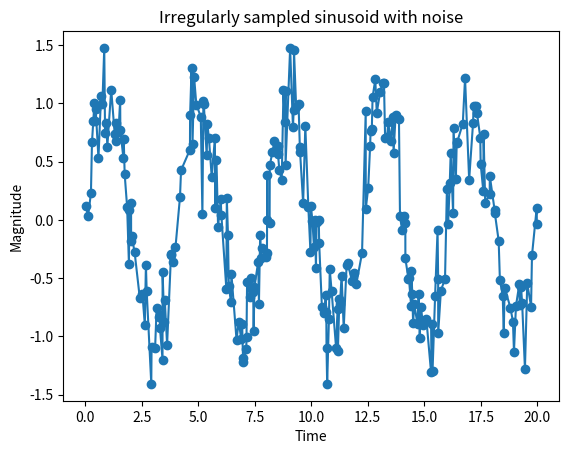

This chart was generated by the following Python code:
# V.2.5

import numpy as np
import matplotlib.pyplot as plt


# __all__ = ['TimeSampler']


class TimeSampler:
    """TimeSampler determines how and when samples will be taken from signal and noise.
    Samples timestamps for regular and irregular time signals

    Parameters
    ----------
    start_time: float/int (default 0)
                Time sampling of time series starts
    stop_time: float/int (default 10)
                Time sampling of time series stops

    """

    def __init__(self, start_time=0, stop_time=10):
        self.start_time = start_time
        self.stop_time = stop_time

    def sample_regular_time(self, num_points=None, resolution=None):
        """
        Samples regularly spaced time using the number of points or the
        resolution of the signal. Only one of the parameters is to be
        initialized. The resolution keyword argument is given priority.

        Parameters
        ----------
        num_points: int (default None)
            Number of points in time series
        resolution: float/int (default None)
            Resolution of the time series

        Returns
        -------
        numpy array
            Regularly sampled timestamps

        """
        if num_points is None and resolution is None:
            raise ValueError("One of the keyword arguments must be initialized.")
        if resolution is not None:
            time_vector = np.arange(self.start_time, self.stop_time,
                                    resolution)
            return time_vector
        else:
            time_vector = np.linspace(self.start_time, self.stop_time,
                                      num_points)
            return time_vector

    def sample_irregular_time(self, num_points=None, resolution=None,
                              keep_percentage=100):
        """
        Samples regularly spaced time using the number of points or the
        resolution of the signal. Only one of the parameters is to be
        initialized. The resolution keyword argument is given priority.

        Parameters
        ----------
        num_points: int (default None)
            Number of points in time series
        resolution: float/int (default None)
            Resolution of the time series
        keep_percentage: int(default 100)
            Percentage of points to be retained in the irregular series

        Returns
        -------
        numpy array
            Irregularly sampled timestamps

        """
        if num_points is None and resolution is None:
            raise ValueError("One of the keyword arguments must be initialized.")
        if resolution is not None:
            time_vector = np.arange(self.start_time, self.stop_time,
                                    resolution)
        else:
            time_vector = np.linspace(self.start_time, self.stop_time,
                                      num_points)
            resolution = float(self.stop_time-self.start_time)/num_points
        time_vector = self._select_random_indices(time_vector,
                                                  keep_percentage)
        return self._create_perturbations(time_vector, resolution)

    def _create_perturbations(self, time_vector, resolution):
        """
        Internal functions to create perturbations in timestamps

        Parameters
        ----------
        time_vector: numpy array
            timestamp vector

        resolution: float/int
            resolution of the time series

        Returns
        -------
        numpy array
            Irregularly sampled timestamps with perturbations

        """
        sample_perturbations = np.random.normal(loc=0.0, scale=resolution,
                                                size=len(time_vector))
        time_vector = time_vector + sample_perturbations
        return np.sort(time_vector)

    def _select_random_indices(self, time_vector, keep_percentage):
        """
        Internal functions to randomly select timestamps

        Parameters
        ----------
        time_vector: numpy array
            timestamp vector

        keep_percentage: float/int
            percentage of points retained

        Returns
        -------
        numpy array
            Irregularly sampled timestamps

        """
        num_points = len(time_vector)
        num_select_points = int(keep_percentage*num_points/100)
        index = np.sort(np.random.choice(num_points, size=num_select_points,
                                         replace=False))
        return time_vector[index]


class TimeSeries:
    """A TimeSeries object is the main interface from which to sample time series.
    You have to provide at least a signal generator; a noise generator is optional.
    It is recommended to set the sampling frequency.

    Parameters
    ----------
    signal_generator : Signal object
        signal object for time series
    noise_generator : Noise object
        noise object for time series

    """

    def __init__(self, signal_generator, noise_generator=None):
        self.signal_generator = signal_generator
        self.noise_generator = noise_generator

    def sample(self, time_vector):
        """Samples from the specified TimeSeries.

        Parameters
        ----------
        time_vector : numpy array
            Times at which to generate a sample

        Returns
        -------
        samples, signals, errors, : tuple (array, array, array)
            Returns samples, and the signals and errors they were constructed from
        """

        # Vectorize if possible
        if self.signal_generator.vectorizable and not self.noise_generator is None and self.noise_generator.vectorizable:
            signals = self.signal_generator.sample_vectorized(time_vector)
            errors = self.noise_generator.sample_vectorized(time_vector)
            samples = signals + errors
        elif self.signal_generator.vectorizable and self.noise_generator is None:
            signals = self.signal_generator.sample_vectorized(time_vector)
            errors = np.zeros(len(time_vector))
            samples = signals
        else:
            n_samples = len(time_vector)
            samples = np.zeros(n_samples)  # Signal and errors combined
            signals = np.zeros(n_samples)  # Signal samples
            errors = np.zeros(n_samples)  # Handle errors seprately
            times = np.arange(n_samples)

            # Sample iteratively, while providing access to all previously sampled steps
            for i in range(n_samples):
                # Get time
                t = time_vector[i]
                # Sample error
                if not self.noise_generator is None:
                    errors[i] = self.noise_generator.sample_next(t, samples[:i - 1], errors[:i - 1])

                # Sample signal
                signal = self.signal_generator.sample_next(t, samples[:i - 1], errors[:i - 1])
                signals[i] = signal

                # Compound signal and noise
                samples[i] = signals[i] + errors[i]

        # Return both times and samples, as well as signals and errors
        return samples, signals, errors


class BaseNoise:
    """BaseNoise class

    Signature for all noise classes.

    """

    def __init__(self):
        raise NotImplementedError

    def sample_next(self, t, samples, errors):  # We provide t for irregularly sampled timeseries
        """Samples next point based on history of samples and errors

        Parameters
        ----------
        t : int
            time
        samples : array-like
            all samples taken so far
        errors : array-like
            all errors sampled so far

        Returns
        -------
        float
            sampled error for time t

        """
        raise NotImplementedError


class BaseSignal:
    """BaseSignal class

    Signature for all signal classes.

    """

    def __init__(self):
        raise NotImplementedError

    def sample_next(self, time, samples, errors):
        """Samples next point based on history of samples and errors

        Parameters
        ----------
        time : int
            time
        samples : array-like
            all samples taken so far
        errors : array-like
            all errors sampled so far

        Returns
        -------
        float
            sampled signal for time t

        """
        raise NotImplementedError

    def sample_vectorized(self, time_vector):
        """Samples for all time points in input

        Parameters
        ----------
        time_vector : array like
            all time stamps to be sampled

        Returns
        -------
        float
            sampled signal for time t

        """
        raise NotImplementedError


class GaussianNoise(BaseNoise):
    """Gaussian noise generator.
    This class adds uncorrelated, additive white noise to your signal.

    Attributes
    ----------
    mean : float
        mean for the noise
    std : float
        standard deviation for the noise

    """

    def __init__(self, mean=0, std=1.):
        self.vectorizable = True
        self.mean = mean
        self.std = std

    def sample_next(self, t, samples, errors):
        return np.random.normal(loc=self.mean, scale=self.std, size=1)

    def sample_vectorized(self, time_vector):
        n_samples = len(time_vector)
        return np.random.normal(loc=self.mean, scale=self.std, size=n_samples)


class Sinusoidal(BaseSignal):
    """Signal generator for harmonic (sinusoidal) waves.

    Parameters
    ----------
    amplitude : number (default 1.0)
        Amplitude of the harmonic series
    frequency : number (default 1.0)
        Frequency of the harmonic series
    ftype : function (default np.sin)
        Harmonic function

    """

    def __init__(self, amplitude=1.0, frequency=1.0, ftype=np.sin):
        self.vectorizable = True
        self.amplitude = amplitude
        self.ftype = ftype
        self.frequency = frequency

    def sample_next(self, time, samples, errors):
        """Sample a single time point

        Parameters
        ----------
        time : number
            Time at which a sample was required

        Returns
        -------
        float
            sampled signal for time t

        """
        return self.amplitude * self.ftype(2*np.pi*self.frequency*time)

    def sample_vectorized(self, time_vector):
        """Sample entire series based off of time vector

        Parameters
        ----------
        time_vector : array-like
            Timestamps for signal generation

        Returns
        -------
        array-like
            sampled signal for time vector

        """
        if self.vectorizable is True:
            signal = self.amplitude * self.ftype(2*np.pi*self.frequency *
                                                 time_vector)
            return signal
        else:
            raise ValueError("Signal type not vectorizable")


class GaussianProcess(BaseSignal):
    """Gaussian Process time series sampler

    Samples time series from Gaussian Process with selected covariance function (kernel).

    Parameters
    ----------
    kernel : {'SE', 'Constant', 'Exponential', 'RQ', 'Linear', 'Matern', 'Periodic'}
        the kernel type, as described in [1]_ and [2]_, which can be:

        - `Constant`. All covariances set to `variance`
        - `Exponential`. Ornstein-Uhlenbeck kernel. Optionally, set keyword `gamma` for a gamma-exponential kernel
        - `SE`, the squared exponential.
        - `RQ`, the rational quadratic. To use this kernel, set keyword argument `alpha`
        - `Linear`. To use this kernel, set keyword arguments `c` and `offset`
        - `Matern`. To use this kernel, set keyword argument `nu`
        - `Periodic`. To use this kernel, set keyword argument `p` for the period

    mean : float
        the mean of the gaussian process
    variance : float
        the output variance of the gaussian process (sigma^2)
    lengthscale : float
            the characteristic lengthscale used to generate the covariance matrix

    References
    ----------
    .. [1] URL: http://www.cs.toronto.edu/~duvenaud/cookbook/index.html
    .. [2] Rasmussen, C.E., 2006. Gaussian processes for machine learning. URL: https://pdfs.semanticscholar.org/a9fe/ab0fe858dbde2eecff8b1f7c629cc6aff8ad.pdf

    """

    def __init__(self, kernel="SE", lengthscale=1., mean=0., variance=1., c=1., gamma=1., alpha=1., offset=0., nu=5./2, p=1.):
        self.vectorizable = True
        self.lengthscale = lengthscale
        self.mean = mean
        self.variance = variance
        self.kernel = kernel
        self.kernel_function = {"Constant": lambda x1, x2: variance,
                                "Exponential": lambda x1, x2: variance * np.exp(-np.power(np.abs(x1 - x2) / lengthscale, gamma)),
                                "SE": lambda x1, x2: variance * np.exp(- np.square(x1 - x2) / (2 * np.square(lengthscale))),
                                "RQ": lambda x1, x2: variance * np.power((1 + np.square(x1 - x2) / (2 * alpha * np.square(lengthscale))), -alpha),
                                "Linear": lambda x1, x2: variance * (x1 - c) * (x2 - c) + offset,
                                "Matern": lambda x1, x2: variance if x1 - x2 == 0. else variance * (np.power(2, 1 - nu) / scipy.special.gamma(nu)) * np.power(np.sqrt(2 * nu) * np.abs(x1 - x2) / lengthscale, nu) * scipy.special.kv(nu, np.sqrt(2 * nu) * np.abs(x1 - x2) / lengthscale),
                                "Periodic": lambda x1, x2: variance * np.exp(- 2 * np.square(np.sin(np.pi * np.abs(x1 - x2) / p))),
                                }[kernel]

    def sample_next(self, time, samples, errors):
        """Sample a single time point

        Parameters
        ----------
        time : number
            Time at which a sample was required

        Returns
        -------
        float
            sampled signal for time t

        """
        raise NotImplementedError

    def sample_vectorized(self, time_vector):
        """Sample entire series based off of time vector

        Parameters
        ----------
        time_vector : array-like
            Timestamps for signal generation

        Returns
        -------
        array-like
            sampled signal for time vector

        """
        cartesian_time = np.dstack(np.meshgrid(time_vector, time_vector)).reshape(-1, 2)
        covariance_matrix = (np.vectorize(self.kernel_function)(
            cartesian_time[:, 0], cartesian_time[:, 1])).reshape(-1, time_vector.shape[0])
        # Add small value to diagonal for numerical stability
        covariance_matrix[np.diag_indices_from(covariance_matrix)] += 1e-12
        return np.random.multivariate_normal(mean=np.full(shape=(time_vector.shape[0],), fill_value=self.mean), cov=covariance_matrix)


time_sampler = TimeSampler(stop_time=20)
print(time_sampler)
irregular_time_samples = time_sampler.sample_irregular_time(num_points=500, keep_percentage=50)
print(irregular_time_samples)
sinusoid = Sinusoidal(frequency=0.25)
print(sinusoid)
white_noise = GaussianNoise(std=0.25)
print(white_noise)
timeseries = TimeSeries(sinusoid, noise_generator=white_noise)
print(timeseries)
samples, signals, errors = timeseries.sample(irregular_time_samples)

# NOTE: plot samples for ramdomness


# plt.figure(figsize=(1300, 525))  # figma


plt.plot(irregular_time_samples, samples, marker='o')
plt.xlabel('Time')
plt.ylabel('Magnitude')
plt.title('Irregularly sampled sinusoid with noise')
plt.show()


# plt.plot(irregular_time_samples, errors, marker='o')
# plt.xlabel('Time')
# plt.ylabel('Magnitude')
# plt.title('Pseudoperiodic signal')
# plt.show()


# print(samples)
# print(signals)
# print(errors)
